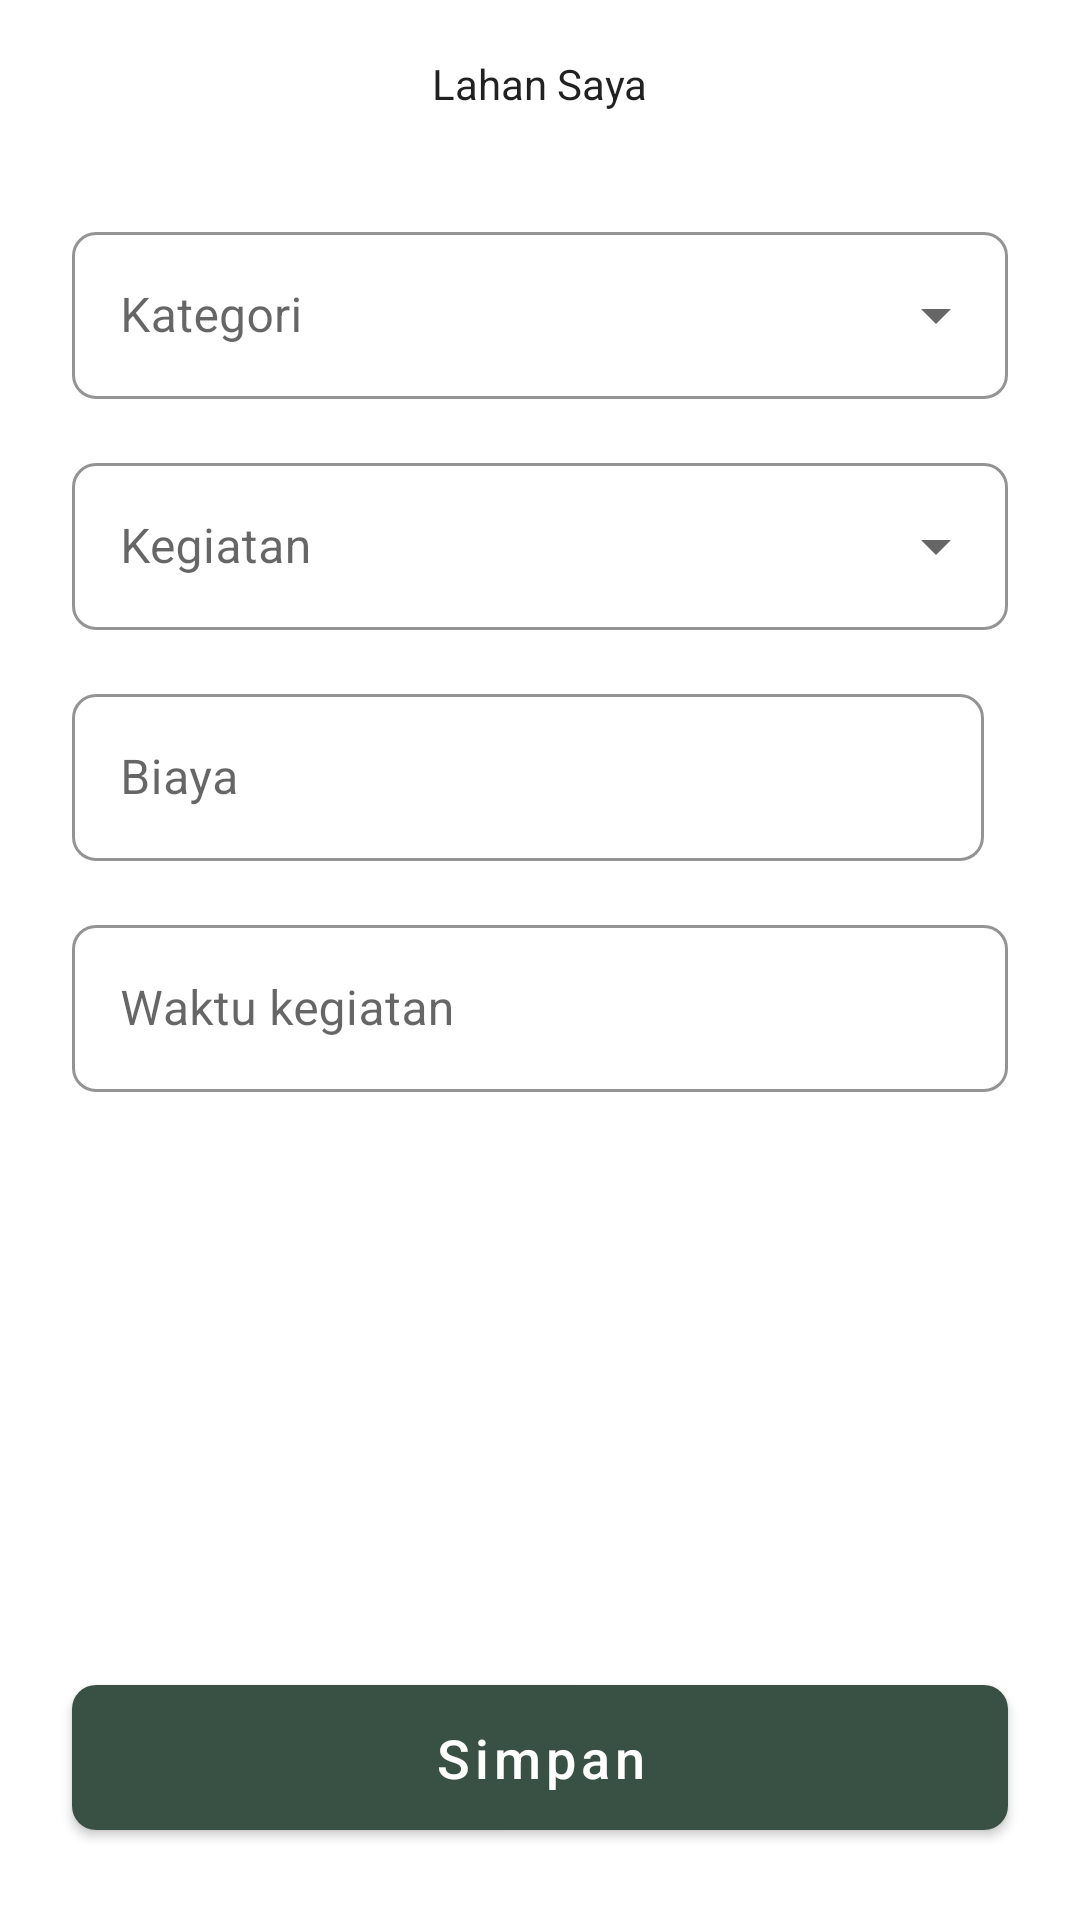

Android layout source for this screen:
<!-- AndroidManifest.xml: application theme Theme.Tanum -->
<!-- res/layout/activity_form_aktivitas.xml -->
<?xml version="1.0" encoding="utf-8"?>
<androidx.constraintlayout.widget.ConstraintLayout xmlns:android="http://schemas.android.com/apk/res/android"
    xmlns:app="http://schemas.android.com/apk/res-auto"
    xmlns:tools="http://schemas.android.com/tools"
    android:background="@color/white"
    android:layout_width="match_parent"
    android:layout_height="match_parent"
    tools:context=".view.main.lahan_saya.detail_lahan.form_aktivitas.FormAktivitasActivity">

    <com.google.android.material.appbar.MaterialToolbar
        android:id="@+id/toolbar"
        android:layout_width="match_parent"
        android:layout_height="?attr/actionBarSize"
        android:background="@color/white"
        app:title="@string/title_lahan_saya"
        app:titleCentered="true"
        app:titleTextAppearance="@style/MyToolbarTitleText"
        app:layout_constraintTop_toTopOf="parent"/>

    <ProgressBar
        android:id="@+id/progressBar"
        style="?android:attr/progressBarStyle"
        android:layout_width="wrap_content"
        android:layout_height="wrap_content"
        android:visibility="gone"
        app:layout_constraintBottom_toBottomOf="parent"
        app:layout_constraintEnd_toEndOf="parent"
        app:layout_constraintStart_toStartOf="parent"
        app:layout_constraintTop_toBottomOf="@id/toolbar"
        tools:visibility="gone" />

    <com.google.android.material.textfield.TextInputLayout
        android:id="@+id/textInputLayoutKategori"
        style="@style/Widget.MaterialComponents.TextInputLayout.OutlinedBox.ExposedDropdownMenu"
        android:layout_width="match_parent"
        android:layout_height="wrap_content"
        android:layout_marginTop="16dp"
        android:paddingHorizontal="24dp"
        android:hint="@string/kategori"
        app:boxCornerRadiusBottomEnd="8dp"
        app:boxCornerRadiusBottomStart="8dp"
        app:boxCornerRadiusTopEnd="8dp"
        app:boxCornerRadiusTopStart="8dp"
        app:boxStrokeColor="@color/green_tanum"
        app:layout_constraintStart_toStartOf="parent"
        app:layout_constraintEnd_toEndOf="parent"
        app:layout_constraintTop_toBottomOf="@id/toolbar">

        <AutoCompleteTextView
            android:id="@+id/autoCompleteTextViewKategori"
            android:layout_width="match_parent"
            android:layout_height="match_parent"
            android:layout_weight="1"
            android:inputType="none"
            android:focusableInTouchMode="false"
            android:labelFor="@id/autoCompleteTextViewKategori"
            tools:ignore="LabelFor" />

    </com.google.android.material.textfield.TextInputLayout>

    <com.google.android.material.textfield.TextInputLayout
        android:id="@+id/textInputLayoutKegiatan"
        style="@style/Widget.MaterialComponents.TextInputLayout.OutlinedBox.ExposedDropdownMenu"
        android:layout_width="match_parent"
        android:layout_height="wrap_content"
        android:layout_marginTop="16dp"
        android:paddingHorizontal="24dp"
        android:hint="@string/kegiatan"
        app:boxCornerRadiusBottomEnd="8dp"
        app:boxCornerRadiusBottomStart="8dp"
        app:boxCornerRadiusTopEnd="8dp"
        app:boxCornerRadiusTopStart="8dp"
        app:boxStrokeColor="@color/green_tanum"
        app:layout_constraintStart_toStartOf="parent"
        app:layout_constraintEnd_toEndOf="parent"
        app:layout_constraintTop_toBottomOf="@id/textInputLayoutKategori">

        <AutoCompleteTextView
            android:id="@+id/autoCompleteTextViewKegiatan"
            android:layout_width="match_parent"
            android:layout_height="match_parent"
            android:layout_weight="1"
            android:inputType="none"
            android:focusableInTouchMode="false"
            android:labelFor="@id/autoCompleteTextViewKegiatan"
            tools:ignore="LabelFor" />

    </com.google.android.material.textfield.TextInputLayout>

    <com.google.android.material.textfield.TextInputLayout
        android:id="@+id/textInputLayoutBiaya"
        android:layout_width="match_parent"
        android:layout_height="wrap_content"
        style="@style/Widget.MaterialComponents.TextInputLayout.OutlinedBox"
        android:paddingHorizontal="24dp"
        android:layout_marginTop="16dp"
        android:layout_marginEnd="8dp"
        app:boxCornerRadiusBottomEnd="8dp"
        app:boxCornerRadiusBottomStart="8dp"
        app:boxCornerRadiusTopEnd="8dp"
        app:boxCornerRadiusTopStart="8dp"
        app:boxStrokeColor="@color/green_tanum"
        android:hint="@string/biaya"
        app:layout_constraintStart_toStartOf="parent"
        app:layout_constraintEnd_toStartOf="parent"
        app:layout_constraintTop_toBottomOf="@id/textInputLayoutKegiatan">

        <com.google.android.material.textfield.TextInputEditText
            android:id="@+id/textInputEditTextBiaya"
            android:layout_width="match_parent"
            android:layout_height="match_parent"
            android:inputType="number"/>

    </com.google.android.material.textfield.TextInputLayout>

    <com.google.android.material.textfield.TextInputLayout
        android:id="@+id/textInputLayoutWaktuKegiatan"
        style="@style/Widget.MaterialComponents.TextInputLayout.OutlinedBox"
        android:layout_width="match_parent"
        android:layout_height="wrap_content"
        android:layout_marginTop="16dp"
        android:paddingHorizontal="24dp"
        android:hint="@string/waktu_kegiatan"
        app:boxCornerRadiusBottomEnd="8dp"
        app:boxCornerRadiusBottomStart="8dp"
        app:boxCornerRadiusTopEnd="8dp"
        app:boxCornerRadiusTopStart="8dp"
        app:boxStrokeColor="@color/green_tanum"
        app:endIconMode="custom"
        app:endIconDrawable="@drawable/ic_baseline_calendar_month_24"
        app:layout_constraintStart_toStartOf="parent"
        app:layout_constraintEnd_toEndOf="parent"
        app:layout_constraintTop_toBottomOf="@id/textInputLayoutBiaya">

        <com.google.android.material.textfield.TextInputEditText
            android:id="@+id/textInputEditWaktuKegiatan"
            android:layout_width="match_parent"
            android:layout_height="match_parent"
            android:focusableInTouchMode="false"
            android:inputType="text"/>

    </com.google.android.material.textfield.TextInputLayout>

    <com.google.android.material.button.MaterialButton
        android:id="@+id/buttonSimpan"
        android:layout_width="match_parent"
        android:layout_height="wrap_content"
        app:cornerRadius="8dp"
        android:text="Simpan"
        android:textSize="18sp"
        android:textAllCaps="false"
        android:paddingVertical="12dp"
        android:layout_marginHorizontal="24dp"
        android:layout_marginBottom="24dp"
        app:layout_constraintStart_toStartOf="parent"
        app:layout_constraintEnd_toEndOf="parent"
        app:layout_constraintBottom_toBottomOf="parent" />

</androidx.constraintlayout.widget.ConstraintLayout>
<!-- resources referenced by this layout -->
<resources>
  <color name="green_tanum">#395144</color>
  <color name="white">#FFFFFFFF</color>
  <string name="biaya">Biaya</string>
  <string name="kategori">Kategori</string>
  <string name="kegiatan">Kegiatan</string>
  <string name="title_lahan_saya">Lahan Saya</string>
  <string name="waktu_kegiatan">Waktu kegiatan</string>
  <style name="MyToolbarTitleText" parent="TextAppearance.Widget.AppCompat.Toolbar.Title">
          <item name="android:textSize">24sp</item>
          <item name="android:textAlignment">center</item>
          <item name="android:fontFamily">sans-serif-light</item>
      </style>
  <style name="Theme.Tanum" parent="Theme.MaterialComponents.DayNight.DarkActionBar">
          
          <item name="colorPrimary">@color/green_tanum</item>
          <item name="colorPrimaryVariant">@color/white</item>
          <item name="colorOnPrimary">@color/white</item>
          
          <item name="colorSecondary">@color/teal_200</item>
          <item name="colorSecondaryVariant">@color/teal_700</item>
          <item name="colorOnSecondary">@color/black</item>
          
          <item name="android:statusBarColor">@color/green_tanum</item>
          
      </style>
  <color name="teal_200">#FF03DAC5</color>
  <color name="teal_700">#FF018786</color>
  <color name="black">#FF000000</color>
</resources>
